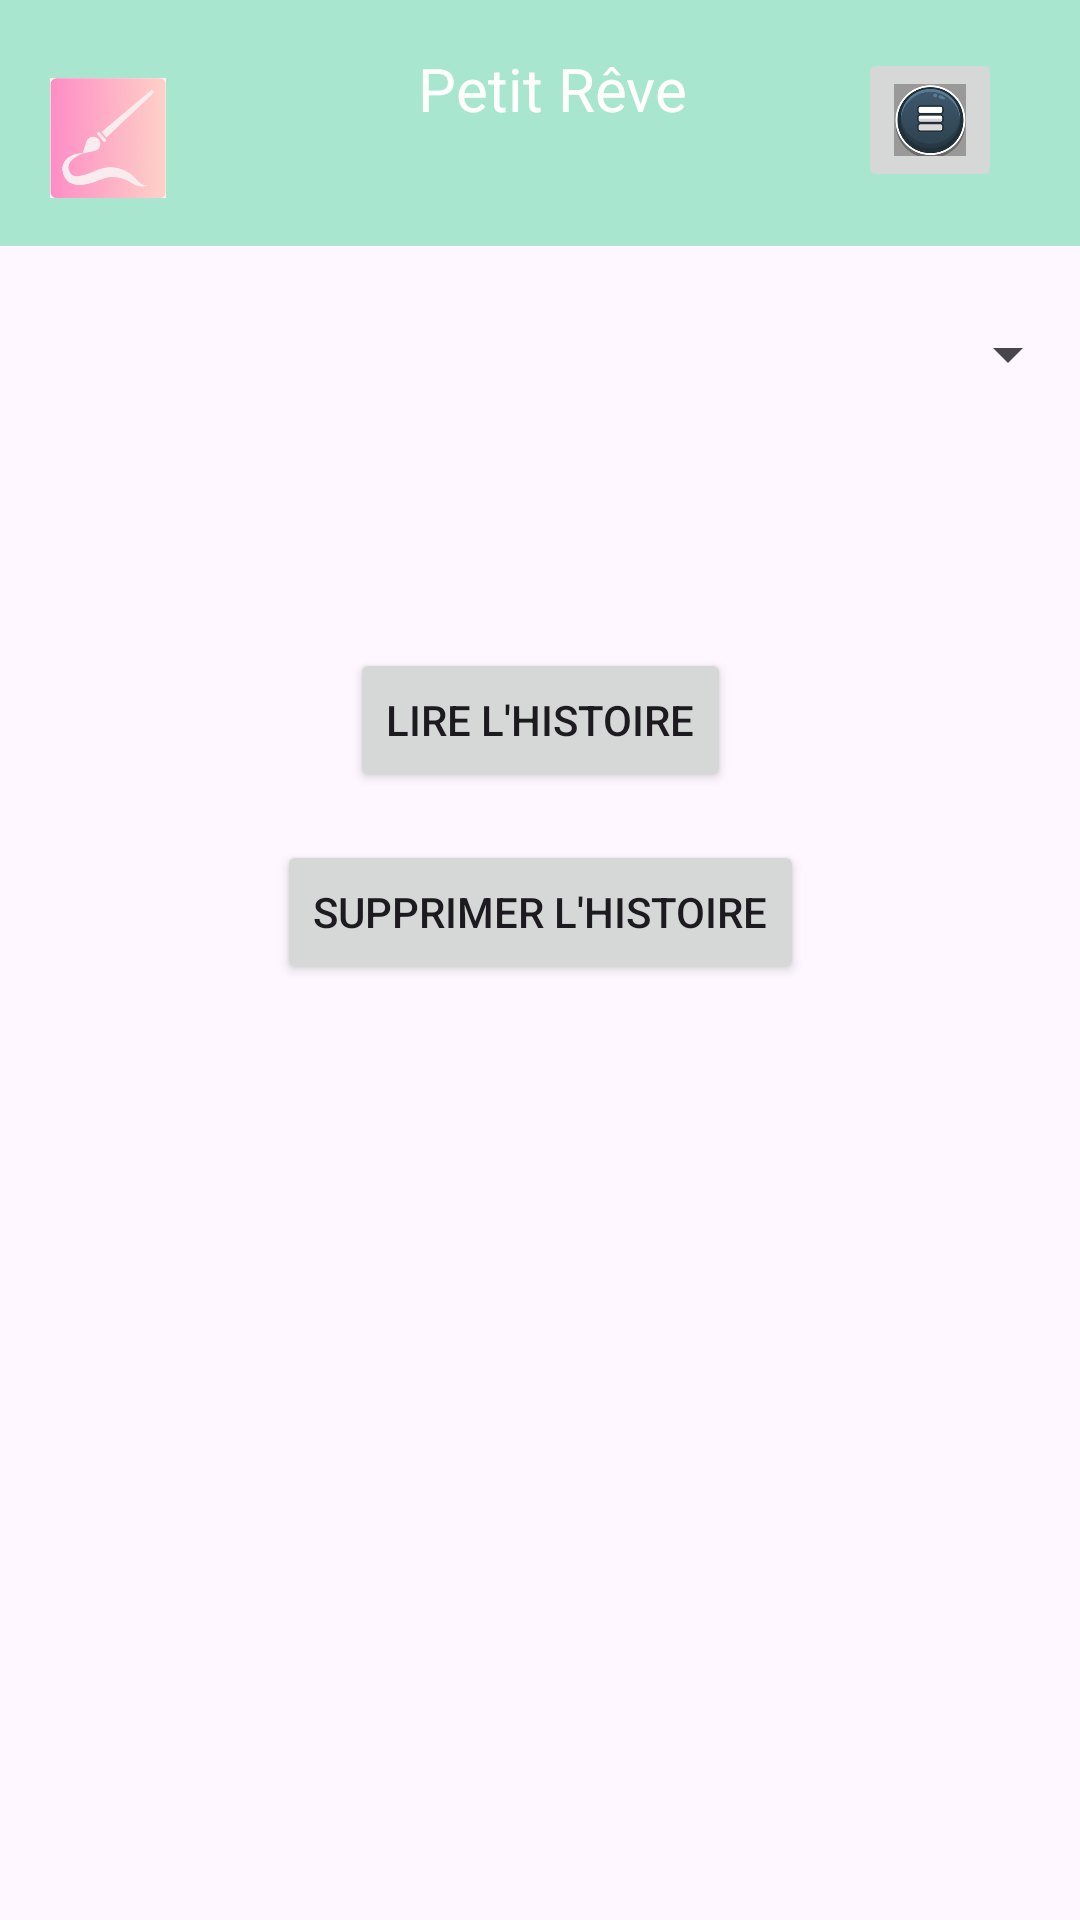

Produce the Android XML layout that renders to this screen, including the resource entries it uses.
<!-- AndroidManifest.xml: application theme Theme.Petit_reve -->
<!-- res/layout/activity_saved_stories.xml -->
<androidx.constraintlayout.widget.ConstraintLayout xmlns:android="http://schemas.android.com/apk/res/android"
    xmlns:app="http://schemas.android.com/apk/res-auto"
    xmlns:tools="http://schemas.android.com/tools"
    android:layout_width="match_parent"
    android:layout_height="match_parent"
    tools:context=".SavedStoriesActivity">

    
    <include
        android:id="@+id/header"
        layout="@layout/activity_header"
        app:layout_constraintTop_toTopOf="parent"
        app:layout_constraintStart_toStartOf="parent"
        app:layout_constraintEnd_toEndOf="parent"
        android:layout_marginTop="16dp" /> 

    
    <Spinner
        android:id="@+id/story_selector"
        android:layout_width="0dp"
        android:layout_height="wrap_content"
        android:layout_marginTop="24dp"
        app:layout_constraintTop_toBottomOf="@id/header"
        app:layout_constraintStart_toStartOf="parent"
        app:layout_constraintEnd_toEndOf="parent" />

    
    <ListView
        android:id="@+id/saved_stories_list"
        android:layout_width="0dp"
        android:layout_height="0dp"
        android:layout_marginTop="16dp"
        app:layout_constraintTop_toBottomOf="@id/story_selector"
        app:layout_constraintBottom_toTopOf="@id/read_button"
        app:layout_constraintStart_toStartOf="parent"
        app:layout_constraintEnd_toEndOf="parent" />

    

    
    <Button
        android:id="@+id/read_button"
        android:layout_width="wrap_content"
        android:layout_height="wrap_content"
        android:layout_marginTop="216dp"
        android:text="Lire l'histoire"
        app:layout_constraintEnd_toEndOf="parent"
        app:layout_constraintStart_toStartOf="parent"
        app:layout_constraintTop_toBottomOf="@id/saved_stories_list" />

    <Button
        android:id="@+id/delete_button"
        android:layout_width="wrap_content"
        android:layout_height="wrap_content"
        android:text="Supprimer l'histoire"
        android:layout_marginTop="16dp"
        app:layout_constraintTop_toBottomOf="@id/read_button"
        app:layout_constraintStart_toStartOf="parent"
        app:layout_constraintEnd_toEndOf="parent" />

</androidx.constraintlayout.widget.ConstraintLayout>
<!-- res/layout/activity_header.xml (included above) -->
<?xml version="1.0" encoding="utf-8"?>
<androidx.constraintlayout.widget.ConstraintLayout xmlns:android="http://schemas.android.com/apk/res/android"
    xmlns:app="http://schemas.android.com/apk/res-auto"
    xmlns:tools="http://schemas.android.com/tools"
    android:layout_width="match_parent"
    android:layout_height="wrap_content"
    android:background="#A8E6CF"
    android:padding="16dp">

    
    <ImageView
        android:id="@+id/logoImage"
        android:layout_width="40dp"
        android:layout_height="40dp"
        app:srcCompat="@drawable/logo_reve"
        app:layout_constraintStart_toStartOf="parent"
        app:layout_constraintTop_toTopOf="parent"
        android:layout_marginTop="10dp" /> 

    
    <TextView
        android:id="@+id/headerText"
        android:layout_width="wrap_content"
        android:layout_height="wrap_content"
        android:text="Petit Rêve"
        android:textColor="#FFFFFF"
        android:textSize="20sp"
        app:layout_constraintStart_toEndOf="@id/logoImage"
        app:layout_constraintTop_toTopOf="parent"
        app:layout_constraintStart_toStartOf="parent"
        app:layout_constraintEnd_toEndOf="parent"
        android:layout_marginStart="8dp"/> 

    
    <ImageButton
        android:id="@+id/menuButton"
        android:layout_width="48dp"
        android:layout_height="48dp"
        android:contentDescription="Menu Button"
        android:src="@drawable/menu_burger"
        android:scaleType="centerInside"
        app:layout_constraintTop_toTopOf="parent"
        app:layout_constraintEnd_toEndOf="parent"
        android:layout_marginEnd="10dp" /> 

</androidx.constraintlayout.widget.ConstraintLayout>
<!-- resources referenced by this layout -->
<resources>
  <!-- drawable logo_reve: png bitmap (drawable, 37461 bytes) -->
  <!-- drawable menu_burger: png bitmap (drawable, 20832 bytes) -->
  <style name="Theme.Petit_reve" parent="Base.Theme.Petit_reve" />
  <style name="Base.Theme.Petit_reve" parent="Theme.Material3.DayNight.NoActionBar">
          
          
      </style>
</resources>
